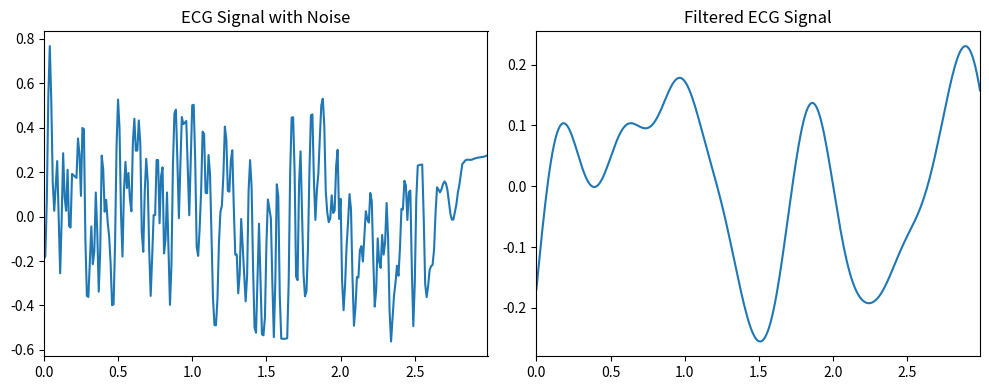

Recreate this plot in Python.
import scipy.io.wavfile
import scipy.signal
import numpy as np
import matplotlib.pyplot as plt

vals = [
  -0.1925331599060314,
  -0.17853781539161706,
  0.07119912903532953,
  0.53493963051862,
  0.7665134907602258,
  0.5224442745991771,
  0.15165423854077942,
  0.0257088171235062,
  0.13789311751812133,
  0.24950982834800764,
  -0.0038170541889227805,
  -0.2552486870297843,
  -0.012905839173002531,
  0.2848058187864239,
  0.08840584621331254,
  0.025939474878099472,
  0.21054902935054734,
  -0.042503098091993124,
  -0.049381894639065296,
  0.19166501125890445,
  0.18579147792829379,
  0.1791950484570019,
  0.17375320208331255,
  0.35101420452993515,
  0.28097885746198303,
  0.09288373462404168,
  0.39834367080369315,
  0.3931591722961786,
  -0.10511733347314953,
  -0.3568009505643535,
  -0.3615013425542311,
  -0.20235953363930254,
  -0.04455721953945016,
  -0.2139356381624108,
  -0.1583668479338713,
  0.10811693046805453,
  -0.0672075529829094,
  -0.33773021230907746,
  -0.1497721877660166,
  0.2740016377692154,
  0.21253008630313097,
  0.02165786052616714,
  0.07533601329277688,
  -0.0233299646720328,
  -0.08879012043356636,
  -0.2113009619775233,
  -0.3986179816397475,
  -0.39478161229253905,
  -0.12156008987950608,
  0.31656945135224257,
  0.5261293672987981,
  0.39604929791780513,
  0.012708826514706575,
  -0.18012214898340118,
  0.1181227300643119,
  0.24573350093333501,
  0.12822778947943836,
  0.1957971609325131,
  0.08018353354414748,
  0.023573238312129652,
  0.3318401836432632,
  0.4401161160373632,
  0.2962863544048404,
  0.2966678333898539,
  0.43214542364153175,
  0.3294144186355308,
  -0.07062117068749586,
  -0.15867386838647404,
  0.11283952308413031,
  0.2594097789115202,
  0.15954545990146263,
  -0.1505507556429685,
  -0.35685004856114644,
  -0.183548455128613,
  0.006382104521661172,
  0.006633684344412194,
  0.2542591998012249,
  0.25407938592853363,
  -0.030182172522574713,
  0.18105914224556935,
  0.2212992077836024,
  -0.16588441908256385,
  -0.10289739375895321,
  0.10832914777956243,
  -0.14150139746081486,
  -0.3970365191357673,
  -0.21591986046373118,
  0.23296045127494985,
  0.4632836192241477,
  0.4806814839764779,
  0.25100577119987394,
  -0.007225551237743766,
  0.23038823465666275,
  0.44746183590828104,
  0.4157013708572296,
  0.4223541205079547,
  0.42985400109710825,
  0.21831801610366477,
  0.005811598629977183,
  0.2526518312894542,
  0.5005177246476187,
  0.5026333094988633,
  0.25491462952605537,
  -0.13655238873441597,
  -0.17678479291613447,
  -0.05314879888147155,
  0.11487452731909838,
  0.38178697722685384,
  0.3712359328090893,
  0.10707329233697116,
  0.10471188850933028,
  0.2766705500057832,
  0.19022552348535116,
  -0.09300658722738489,
  -0.3680803811893084,
  -0.488304450279291,
  -0.48898094618796867,
  -0.37082293150527545,
  -0.12077154321987696,
  0.020919634300869003,
  0.048884276356644135,
  0.18727845266513723,
  0.4044168933894313,
  0.3446374564404783,
  0.11552400741456405,
  0.11198050512994145,
  0.2506736801292222,
  0.298009583114008,
  0.04366795134021871,
  -0.17111098483285891,
  -0.17046867208756367,
  -0.34529206407470925,
  -0.25671774599084535,
  -0.010711781383410002,
  -0.13218901979477615,
  -0.2526867964099804,
  -0.38156991596138057,
  -0.2643663973332273,
  0.1175436049972806,
  0.25379873351122384,
  0.13735881266296843,
  -0.22860321138823514,
  -0.49948074847445195,
  -0.522557997132423,
  -0.2779801338365165,
  -0.0323026825792781,
  -0.28004747738067404,
  -0.5298428468412113,
  -0.5340588862317885,
  -0.45367235270548645,
  -0.1254277921270378,
  0.0768655316677663,
  0.03316407498202599,
  -0.007412615918961252,
  -0.2951222248231469,
  -0.5423808232529246,
  -0.2955714019138218,
  0.14507378235775578,
  0.09024440501466198,
  -0.35387677946722307,
  -0.5491553885971272,
  -0.5493677858746612,
  -0.5501962193036154,
  -0.5491005030983538,
  -0.547353263461875,
  -0.29892897531285156,
  0.19703030912582278,
  0.4451161440385396,
  0.4465234278089297,
  0.20042799422557522,
  -0.26974648727272954,
  -0.2862787272370235,
  0.14743635882638825,
  0.2933479771365669,
  0.022626723699638362,
  -0.2568016289754163,
  -0.3588972853659236,
  -0.3366433143732543,
  -0.14391300020347314,
  0.20723991877246467,
  0.45539695130864977,
  0.45957562341634667,
  0.16602220118520844,
  -0.014994616836423391,
  0.116659827917162,
  0.192953396928765,
  0.35532436065732603,
  0.5006900737996791,
  0.5298553015142543,
  0.40899015976343855,
  0.11298382322282974,
  0.01900345586680117,
  -0.02541870900355342,
  -0.009241731301079567,
  0.09558010689343857,
  0.016062766729127112,
  0.027293203356522952,
  0.2275327991380993,
  0.30010251749822336,
  -0.010651006188218431,
  0.07958023672879139,
  -0.2886173333402548,
  -0.4212841520608316,
  -0.30957312512286095,
  -0.13787427322304385,
  -0.02779778772887565,
  0.10084313973792042,
  0.03192509834022559,
  -0.27062564504598385,
  -0.4907590978464706,
  -0.40939284889900895,
  -0.27207067527624784,
  -0.2743072462413457,
  -0.15201741325710272,
  -0.1331482394525902,
  -0.20224397290707183,
  -0.08642691303346811,
  0.023689344693609313,
  -0.011093472061403875,
  -0.02687365900203783,
  0.10599203199502899,
  0.06937897750805874,
  -0.18880766281262548,
  -0.4049926515293184,
  -0.3274796409664313,
  -0.09805037407760261,
  -0.20332182954776165,
  -0.23108428208858756,
  -0.0826067221747899,
  -0.17122944421733344,
  -0.11365254922887526,
  0.06109259687832029,
  -0.09665816120629833,
  -0.4236972201621588,
  -0.5619902357644813,
  -0.45535001460145347,
  -0.35484389313781906,
  -0.29723490414354425,
  -0.22125025262891063,
  -0.26609458082799986,
  -0.14317294691328997,
  0.03489153525687341,
  0.03160874769652801,
  0.16096537850972564,
  0.1395250425941881,
  -0.015554031809641988,
  0.10982031443059814,
  0.11663851432409258,
  -0.23573200193895874,
  -0.492786837209927,
  -0.29856384529286994,
  0.07833311812122962,
  0.22947022640477074,
  0.23120865933476742,
  0.23324896836833328,
  0.2337084358712249,
  -0.0005680706249241441,
  -0.30397966890199746,
  -0.36236188304490063,
  -0.31214942407544444,
  -0.23987354492379726,
  -0.2233987103248295,
  -0.21690681248000251,
  -0.14743283742184227,
  0.01807891498629497,
  0.13163319242288707,
  0.12096166507453768,
  0.10855202963499375,
  0.12306201495678418,
  0.14557858811616195,
  0.15782098960821894,
  0.1489775117510364,
  0.11949105414903458,
  0.06415762378543345,
  0.012514783655096933,
  -0.01376158931889836,
  -0.013533430242641406,
  0.019870383596266753,
  0.05339226028709637,
  0.10683106482402623,
  0.1408500635782975,
  0.18907484244332998,
  0.23567133106879648,
  0.2432466204588166,
  0.2526557541173823,
  0.2550427838990859,
  0.2557515145947284,
  0.2550992614745683,
  0.25497408448071557,
  0.2572011818041797,
  0.26002435805617985,
  0.2621900244263573,
  0.2642666416235867,
  0.26525184944564717,
  0.2663423124294511,
  0.267478018383141,
  0.268473228408045,
  0.2700845959792396,
  0.2724403904942693,
  0.2752289843459408,
  0.2773846931470154,
  0.24484769342037663,
  0.2106771123618169,
  0.13622234598718183,
  0.04392389510944977,
  0.0006553318560159269,
  -0.04631625850568164,
  -0.07436617594753263,
  -0.09712325195129781,
  -0.10496904702587202,
  -0.11035067633731363,
  -0.12382655723329891,
  -0.1548203861407596,
  -0.182090648922568,
  -0.2014859959691495,
  -0.21269579512704578,
  -0.22081305612497876,
  -0.23110769706130704,
  -0.2408153459221986,
  -0.2690487565958782,
  -0.26873646216227043,
  -0.13033372930982903,
  0.03655388484666158,
  0.018751788686570098,
  -0.11944992748729802,
  -0.25085597682596306,
  -0.2959678036499107,
  -0.30343063323818276,
  -0.309382709804199,
  -0.3030789796987552,
  -0.29740694127904416,
  -0.2814375859046483,
  -0.2654790486137094,
  -0.22596611331927074,
  -0.18597009414658072,
  -0.1922538058519964,
  -0.19837871535395574,
  -0.21490600976284446,
  -0.2319772256316103,
  -0.18864102598326077,
  -0.1456105414939788,
  -0.12928581080374607,
  -0.11240189045714767,
  -0.12331526347249125,
  -0.133811524091423,
  -0.13352459521440874,
  -0.1238539274782742,
  -0.10996143075561468,
  -0.09109946144902667,
  -0.07645991317279205,
  -0.0614006067268124,
  -0.0505788318655791,
  -0.0413090381743201,
  -0.03586983723256782,
  -0.026605249541096266,
  -0.014911410887592746,
  -0.004007109259504295,
  0.006846641848344073,
  0.029136250491568715,
  0.06730655262045485,
  0.1192006168844624,
  0.1732401993668783,
  0.20867312882272832,
  0.23276915486620095,
  0.2522908067117675,
  0.2804793862477165,
  0.32630302851348514,
  0.4437278524688455,
  0.5230645715650374,
  0.3795207025046595,
  -0.0006871047724691659,
  -0.23397318361515768,
  -0.2311857933519751,
  -0.22795835537176226,
  -0.22431724327695635,
  -0.22016394279374596,
  -0.21697149630159118,
  -0.21696771364171996,
  -0.21735474630021362,
  -0.2177859696258509,
  -0.2025809389891698,
  -0.13098662087712895,
  0.10179342600778074,
  0.2203378510340915,
  0.15233297920783576,
  0.20141259630376793,
  0.3047015650947712,
  0.47812941785130464,
  0.6043801739535782,
  0.6421818681585814,
  0.6774115760865964,
  0.6685519468554162,
  0.6582936917581053,
  0.6453370896325903,
  0.6322141007432457,
  0.6176858226938381,
  0.6004494981960418,
  0.5739235430351821,
  0.45202074612725496,
  0.1642851584115685,
  0.10581005129127344,
  -0.20772802598875667,
  -0.34932636132854444,
  -0.38530045654606926,
  -0.32117954345377037,
  -0.04217236304272978,
  0.10091628657049906,
  -0.052943753162303236,
  0.10667814278469817,
  0.430463511205964,
  0.2647374419598858,
  -0.2068402387639706,
  -0.197722864101259,
  0.08033482125505137,
  0.011633687581001674,
  0.012533729914222934,
  0.03147032194461645,
  -0.00010379976315219586,
  0.0932089814490143,
  0.12130936282798126,
  0.2845748854511909,
  0.2742801287287311,
  -0.10208428326741308,
  -0.12626040568932728,
  0.06303047659412256,
  -0.11940076484061678,
  -0.11632392938354451,
  0.030176251253643482,
  -0.023875514313451626,
  0.010931016201163005,
  0.04796770080696218,
  0.1306799460924546,
  0.1524090385849271,
  0.21720750274649137,
  0.2908005927774792,
  0.14946793926218413,
  -0.0321746269101727,
  -0.034760958067069,
  0.1712393480147248,
  0.22188467384315033,
  0.16997855169314938,
  0.10526423854060694,
  -0.14921724721130847,
  -0.23186777386692173,
  0.10828228730427833,
  0.2770692762211087,
  0.1434424782529855,
  0.21603965522115579,
  0.26990399622287176,
  -0.05084028452337094,
  -0.4153624968426768,
  -0.32431903893331715,
  0.11888488059750973,
  0.15605441190325287,
  -0.07812673385245823,
  0.04401100171197668,
  0.007055307656914811,
  -0.29306171899497035,
  -0.3967325835130229,
  -0.3014890984425869,
  0.039363050975931374,
  0.2882222270568059,
  0.29101541714367646,
  0.18496575563438633,
  0.08147505121945195,
  0.27216176212345256,
  0.21358523096772522,
  -0.2801959152213446,
  -0.44442897615606414,
  -0.23938118174766335,
  -0.1886619953532062,
  -0.1587505730659667,
  0.1774198190673517,
  0.4067990381363383,
  0.3766792761162744,
  0.3588394746457718,
  0.3908667096027108,
  0.3316349905430133,
  0.029997051327011248,
  -0.11713602777463532,
  0.08735899056362953,
  0.170731027952366,
  -0.004118557226477498,
  -0.055822525344463456,
  0.15940940071822046,
  0.17462127565801133,
  -0.13161132798498243,
  -0.36179585667608916,
  -0.39652857390656937,
  -0.33791853790001836,
  -0.2654435108552544,
  -0.08375713521710852,
  0.16447682530227742,
  0.07323134815825337,
  -0.03680191669545803,
  0.050816439115697845,
  -0.11520273647236053,
  -0.106143929752465,
  0.15811293709786173,
  0.10063089820664253,
  -0.10948907148411535,
  -0.24696402990624627,
  -0.21840510360522616,
  0.07380713001773265,
  0.27788637362254837,
  0.19137840418248553,
  0.16801505901823813,
  0.1503667556529531,
  0.08523449056048296,
  0.06548813908783067,
  -0.14507942834063614,
  -0.3127227720020678,
  -0.1703407004736773,
  0.18483359103123834,
  0.26821524764461396,
  0.134435163002519,
  0.15941137806177377,
  0.032209325658218387,
  -0.1384341625024226,
  -0.056990122622721004,
  -0.011956223943215993,
  -0.07883876798140477,
  0.032556236996318114,
  0.03984791529620569,
  -0.1891752769993046,
  -0.2097930820417791,
  0.004202069328662669,
  0.15000586858603754,
  0.07557261330966648,
  -0.15964745325321972,
  -0.2884143078812351,
  -0.10352190275924039,
  0.0044289577316534295,
  -0.031018434617176613,
  -0.03822733647884616,
  -0.11825689624423907,
  0.04640396526100449,
  0.08245571945552635,
  -0.26978142503832314,
  -0.4418809346544054,
  -0.36463564878487953,
  -0.2811439744468806,
  -0.3533338806614589,
  -0.3899900057006318,
  -0.10773806208903552,
  0.026536567321839538,
  -0.11371720150691747,
  -0.02139619757924896,
  0.15139626920357263,
  0.05158689409601555,
  -0.2297661028831112,
  -0.20526308433063262,
  0.11542196826554599,
  0.3046918045425695,
  0.3216513117534425,
  0.24175202103615484,
  0.07450696591968911,
  -0.1651695628085011,
  -0.16053326535171197,
  -0.06706743497449924,
  -0.1057508853503492,
  0.08900076913111375,
  0.050838394888091665,
  -0.1648087933754363,
  -0.1342183287425988,
  -0.08115416382695072,
  -0.06698272640781441,
  -0.2733985753620519,
  -0.4432922565766131,
  -0.4212702988600663,
  -0.21244598799708203,
  0.18385479229817325,
  0.20580572036281186,
  0.004775356232008837,
  -0.024958455186883527,
  -0.008501528271235723,
  0.04955247384662434,
  -0.13302324319306674,
  -0.17021415371534826,
  0.0946795543550428,
  0.1629957480126205,
  0.33204246390344583,
  0.5044901345632018,
  0.2578988948703023,
  0.06198886221074125,
  0.35955416897629416,
  0.3770296227032446,
  0.1500234742401497,
  0.20971512194932082,
  0.1320431733568401,
  0.16593819218260353,
  0.23657779618733937,
  0.09503961584187683,
  0.25495501698700473,
  0.6016379937650955,
  0.6554184536900772,
  0.46973468280759006,
  0.2747922212320264,
  0.07537917815726161,
  -0.016985234102831287,
  0.18862876847274854,
  -0.5449992290066625,
  -0.6671401655491243,
  -0.42226378139083676,
  -0.2999028547256529,
  -0.34244474457918084,
  -0.32986031152893874,
  -0.10737933800705204,
  0.09754874334378058,
  0.023608251122556538,
  -0.28415674985960854,
  -0.542793810541671,
  -0.6012411224358609,
  -0.40678622299158057,
  0.03393418683835678,
  0.2868329969901132,
  0.04730921627406828,
  -0.191407886405385,
  -0.1842653418424758,
  -0.1784686198946619,
  0.03892369685674066,
  0.00977540404639926,
  -0.19591041095716324,
  0.09222517080666642,
  0.19965637163701716,
  -0.06303670191365399,
  -0.0357669892586719,
  -0.010133791140800208,
  -0.3060137227314385,
  -0.22866944873967854,
  -0.04364042045012573,
  -0.1069479049890466,
  0.14620865299938762,
  0.150372042736574,
  -0.0920524508030472,
  0.16119041452344574,
  0.16575948029975374,
  -0.324445031857957,
  -0.320360101791644,
  0.17866127208638416,
  0.18452514265355635,
  -0.2606516187417084,
  -0.4605059659353074,
  -0.2536985482215815,
  -0.04565567699999004,
  -0.042769416644564115,
  0.04357648907168367,
  0.008172157718643082,
  0.051605460486318123,
  0.09489948036920631,
  -0.2718473327807702,
  -0.3303012756817256,
  -0.14163249946733866,
  -0.3243374631419228,
  -0.2601779083884591,
  -0.009413753337752157,
  -0.2541833764068347,
  -0.5006611743705333,
  -0.2522960128067482,
  -0.00343033659047616,
  -0.0355220001945314,
  0.17924328273497742,
  0.4610066437546051,
  0.24919256888838087,
  -0.03446694101208886,
  -0.07133309346063084,
  -0.034245544559586075,
  0.13803039577484133,
  0.23807432096335002,
  0.17871586423686447,
  0.017031060138807383,
  -0.1375123769504102,
  0.024038414879692868,
  0.12519674882391885,
  -0.17282751191287174,
  -0.22911238972443654,
  -0.08980418618035936,
  -0.14030428669358508,
  -0.09154476974217052,
  0.06746817332573318,
  0.251779629565576,
  0.1023207022783113,
  -0.12142118404822728,
  0.09829893849768916,
  0.24901548033216125,
  0.04387673119433961,
  -0.09941491303538147,
  0.062451133125296515,
  0.1494772970364453,
  -0.027886081954336284,
  -0.018126629892116677,
  0.10882660694913285,
  -0.06258328752259322,
  -0.26025163468760265,
  -0.34786344842072986,
  -0.44157716385213097,
  -0.4298415404086987,
  -0.34950653262469256,
  -0.14278093858676882,
  0.05000224727528599,
  -0.04162177315832197,
  -0.09666912778131063,
  0.07408757456049127,
  0.07362621763033163,
  -0.25470949962935496,
  -0.2229306897418382,
  0.23254666236698204,
  0.3175992296961092,
  0.19012323110206802,
  0.06346085278883885,
  -0.06147111594043646,
  -0.0294406992774449,
  -0.22427696536245728,
  -0.24114180692948356,
  0.18440309990726128,
  0.4004584491523641,
  0.3783642346356857,
  0.3086526929503277,
  0.2564560073283834,
  0.10523182910786698,
  -0.25238686503601077,
  -0.5218686726838031,
  -0.33074682810869127,
  -0.06233434037610286,
  -0.29124495115426274,
  -0.3805767788975713,
  -0.041972277124580556,
  0.13708731868912657,
  -0.04287989918061849,
  -0.15630106916801012,
  -0.06465397749049584,
  -0.039052402571689196,
  0.019643723584184702,
  -0.11535453380305596,
  -0.3224259554726716,
  -0.19321973491445416,
  0.06647775140383361,
  0.1271127092421095,
  0.1345499578587597,
  0.07299959900803703,
  -0.09080580646967866,
  -0.0363337713557953,
  0.054734395706802635,
  0.10621913302700477,
  0.10863739717897464,
  -0.0711313792931305,
  -0.23202982823359722,
  -0.04058623460218777,
  0.06807247176745741,
  -0.04450821856196062,
  -0.03991836959899134,
  -0.2830797083985699,
  -0.2760038203491799,
  -0.021157499586833883,
  -0.2019147430875269,
  -0.37625385864729627,
  -0.22409301910585488,
  -0.08325232149427035,
  -0.0799065937646767,
  -0.0560358133258633,
  -0.1394280430701414,
  -0.07981939204559761,
  0.2173575365393347,
  0.1877527272679963,
  -0.20268824899943422,
  -0.17498310555165686,
  0.1459897785430891,
  0.2186930165778494,
  0.1642993431788447,
  0.111507283500409,
  0.3710833905896183,
  0.38244717901180236,
  -0.10194114388146969,
  -0.08878504108047824,
  0.21689219484985078,
  0.1796187881518127,
  0.05361955045645145,
  0.11468618732120309,
  0.2418372101103084,
  0.27620323817865927,
  0.33328023981661503,
  0.14343170495518198,
  0.09308617617379505,
  0.2894153080338824,
  0.15986919922802545,
  0.03269497437836203,
  0.19102606329309174,
  0.5965016259447748,
  0.8609160663082074,
  0.628747329637473,
  0.39568542718899335,
  0.41126195036129254,
  0.19359392903132125,
  0.21639946451170253,
  0.7041756994275622,
  0.9585216918155165,
  0.7346188821100892,
  0.3832515188610371,
  0.2779686743496892,
  0.037354220821750106,
  0.18606833511672882,
  -0.5479365962304867,
  -0.7877604850387097,
  -0.5335921280079107,
  -0.22404888813078075,
  -0.4088749755619919,
  -0.4597368537165058,
  -0.2634452882914646,
  -0.5050650367085869,
  -0.5004465729358178,
  -0.24784276903936386,
  -0.2423377988476464,
  -0.2376246795411702,
  -0.23183099041613545,
  -0.04332923313630038,
  -0.10232602957968082,
  -0.2795299713641783,
  0.036954841518876125,
  0.04254627169144665,
  -0.44529431058203206,
  -0.6865406440382271,
  -0.6808075392783295,
  -0.5112802269776338,
  -0.3432229640490695,
  -0.5026347580816151,
  -0.43713369093869736,
  -0.1607633181982361,
  -0.3265575359975107,
  -0.5877482415319186,
  -0.39040133405318994,
  0.04270971236419992,
  -0.009818386167066193,
  -0.19197798043676179,
  -0.12964641974102306,
  -0.21990785046860062,
  -0.2771287128893649,
  -0.39161104090787213,
  -0.5711169929624014,
  -0.5595698440443295,
  -0.2787038097066741,
  0.16695252710176076,
  0.38373477444415005,
  0.2605184266081666,
  -0.11627830468633343,
  -0.30267912982722317,
  0.0020217699564928915,
  0.13580295033640394,
  0.02414608318415981,
  0.09744360523706506,
  -0.012735820665281367,
  -0.06409270043480736,
  0.24939011686985155,
  0.3625796044980768,
  0.2233369293687814,
  0.22816533966043945,
  0.36794616162860827,
  0.2692006228921271,
  -0.12719379358511296,
  -0.21166255131014491,
  0.06340148363625735,
  0.2132637812432752,
  0.11637801677723014,
  -0.1910338620326587,
  -0.39479329045138345,
  -0.21896426145987213,
  -0.026685917405828957,
  -0.02435976139731494,
  0.22527540995174217,
  0.22681176342506687,
  -0.0560403260061718,
  0.1566732607012586,
  0.19814012100553444,
  -0.18817800939676196,
  -0.1242707434521043,
  0.08779400719710746,
  -0.16156105662460493,
  -0.4167647929063467,
  -0.23524813189567068,
  0.21402710628384564,
  0.44451777078907195,
  0.4618641521363299,
  0.2319079269469086,
  -0.026724381257781926,
  0.21062004912311272,
  0.42732019967065593,
  0.3949816557745495,
  0.4009929876549315,
  0.4077772246677417,
  0.19535510707372525,
  -0.0180987756842651,
  0.22795547614668835,
  0.47498907251563594,
  0.47611748996240166,
  0.22726205778818342,
  -0.16543431310558307,
  -0.20674931917484568,
  -0.0841297098448136,
  0.08289475874791305,
  0.3488587635069556,
  0.3372405652991784,
  0.07191055595660206,
  0.0685304963204709,
  0.2395854435483617,
  0.15215595801581364,
  -0.13210534099417526,
  -0.40814991551582436,
  -0.5292106213152825,
  -0.5305993017030747,
  -0.4130226095560292,
  -0.16340894413892154,
  -0.022118057168272556,
  0.005487527107064259,
  0.14367511727125573,
  0.36075054924964356,
  0.30089069447625916,
  0.07173540535620485,
  0.06837910495809807,
  0.20745452760506744,
  0.2552630198701135,
  0.0013902508964532129,
  -0.2127593157626993,
  -0.2112407383768477,
  -0.38512061800344705,
  -0.29532650860894105,
  -0.0478712363520494,
  -0.167913206357572,
  -0.2868148504038959,
  -0.4139436177550221,
  -0.29470690029357516,
  0.08952475512338762,
  0.22815113132350706,
  0.1141286909521646,
  -0.24936868985356825,
  -0.5175739284754629,
  -0.5377012298830419,
  -0.28988861895239904,
  -0.04081931856784021,
  -0.2852503301459607,
  -0.5315835330470993,
  -0.5320774760199831,
  -0.4477895866504601,
  -0.11539373454991353,
  0.09111901079964085,
  0.051641570217505484,
  0.015402307621456196,
  -0.26798251491540176,
  -0.5108036267869543,
  -0.25924161851085237,
  0.18631941495166532,
  0.1362340710696059,
  -0.30327786146350655,
  -0.4937964325845922,
  -0.48913771914265564,
  -0.485091120679632,
  -0.4791315966750115,
  -0.47254965504934643,
  -0.21922267934680423,
  0.28168843482895184,
  0.5345227176859659,
  0.5404543373678053,
  0.29863639661422514,
  -0.1675198733320435,
  -0.17999995815580247,
  0.2577739998785177,
  0.40737840570788775,
  0.1398955193207023,
  -0.1365867540179957,
  -0.23597171896287622,
  -0.2112988335948292,
  -0.01645255240685757,
  0.3364736694106557,
  0.5859034209604039,
  0.5907514607849476,
  0.29720084901678245,
  0.11567327326056236,
  0.24635648381836805,
  0.32100365517028884,
  0.4810758078159654,
  0.623396961483498,
  0.6486789027401934,
  0.52302792655722,
  0.22127196424575138,
  0.12070400755499672,
  0.06873225007965249,
  0.07634867502174982,
  0.17155641749495432,
  0.0811861010329173,
  0.08039465731572691,
  0.2674288779231201,
  0.3253989086884704,
  0.35902547292873477,
  0.6555524814607561,
  0.6468519471962331,
  0.19721396965429058,
  0.0255235919950905,
  0.12872696368469522,
  0.2366248008698938,
  0.3871775272942144,
  0.3955821394059515,
  -0.01231340419962007,
  -0.15488574212223133,
  0.3737164857357448,
  0.32352356391927944,
  0.005827368399462213,
  0.143664475070377,
  0.25435756537711085,
  0.08885059960796102,
  0.24425422509606487,
  0.49545002099058777,
  0.5429331033852025,
  0.5435312037189828,
  0.5153999888479666,
  0.4314334892043509,
  0.1618393296777394,
  0.0009871881626871831,
  0.05435973033391722,
  0.05367895962445987,
  0.05162297947299235,
  0.05041702386698371,
  0.04974030823769254,
  -0.1941288385930811,
  -0.3727935345095422,
  -0.14936657469856435,
  0.1887075053547129,
  0.44671250331798623,
  0.5239177077999368,
  0.32271351232553075,
  -0.12020788749192901,
  -0.4062711559104374,
  -0.20531890101556005,
  0.038626812062196966,
  0.009369568591263547,
  0.02901227875910431,
  0.07915040675331105,
  0.25536839310435794,
  0.2469902847421867,
  -0.16019179582981874,
  -0.4169852758393756,
  -0.3456144680431135,
  -0.1585065608453663,
  -0.15624050756982216,
  -0.07847661021641834,
  0.12530235155396485,
  0.08064652691956042,
  0.1529457003939602,
  0.40254834465549494,
  0.39044143735648706,
  0.11835103334673552,
  0.04166680302251439,
  0.3124503283591056,
  0.4855971609103077,
  0.48406073041879816,
  0.47000353654768356,
  0.4449494351835547,
  0.2994830305106869,
  0.06178629484454483,
  0.10225793090612664,
  0.2447104082461981,
  0.2429519201273328,
  0.11285066088600554,
  -0.08174296747511414,
  -0.1468686251183342,
  -0.08645933418770911,
  -0.027514784483560928,
  -0.03255473557370024,
  0.12354442147542405,
  0.07819869066546202,
  -0.2871484127923803,
  -0.48728823994000103,
  -0.5265384627621981,
  -0.52738962650386,
  -0.40815707960015774,
  -0.04488471596668418,
  0.11110874397451359,
  -0.030877386872030142,
  -0.08412901753597382,
  -0.11826464184853941,
  -0.19288117684765896,
  -0.22928019585054263,
  -0.22746058389102536,
  -0.14463818437611223,
  0.18134567595228554,
  0.42108889292071766,
  0.17461797238170082,
  -0.3137132563483922,
  -0.32906047170692254,
  0.14653856119281305,
  0.19996769934119468,
  -0.17162729678352734,
  -0.3223911355786332,
  -0.11923046437556238,
  0.23577064172538958,
  0.1672750441328949,
  -0.08493200911636525,
  0.04604572687378898,
  0.18460461806302594,
  0.17315686398566565,
  0.13381453463689452,
  0.16755992535675163,
  0.2477400602609454,
  0.08804524523186937,
  -0.34300386848255693,
  -0.5770730199024684,
  -0.3147194256022975,
  0.13439660530025443,
  0.33717134218654676,
  0.3669772065809936,
  0.3947333792836115,
  0.15317395188085925,
  -0.20004352135581077,
  -0.07345463377228986,
  0.029701745067573948,
  -0.21318697267583941,
  -0.0712188810101042,
  0.20243854328885455,
  0.2259593768097222,
  0.302657057255897,
  0.3819490244233964,
  0.3827240008117167,
  0.13324030857403468,
  -0.3645972542316899,
  -0.3684018039132404,
  0.020529477766100368,
  -0.00010314177638627575,
  -0.06242695901719866,
  0.08495521758479768,
  0.035078299080853304,
  0.014275633994865412,
  0.09756948087528658,
  -0.07141750835750989,
  -0.18175355257714565,
  0.10942177976152132,
  0.19433518856040305,
  -0.04125484139023937,
  -0.05710212429554238,
  0.12610106181662598,
  0.054624956945421244,
  -0.3659707087834122,
  -0.5102742062972222,
  -0.24931648241509516,
  -0.14808777666993075,
  -0.23050851247985646,
  -0.05236430578218641,
  0.13347885055677672,
  -0.013227448676863061,
  -0.1875080154211973,
  -0.2784897240796853,
  -0.31340443055596334,
  -0.16492490737032978,
  0.14733925674501058,
  0.26218438094747615,
  0.20398555327264256,
  0.16918198070445523,
  0.09062207685582938,
  0.07645446565717756,
  0.03573673118982167,
  -0.05843778810755449,
  -0.09303857366726345,
  -0.08964622263386451,
  -0.0686238341850709,
  0.046827564096929834,
  0.11288161439883705,
  -0.12261780864773826,
  -0.1899364172078598,
  -0.053789236854750844,
  -0.12087959079444897,
  -0.01286504201589285,
  0.08162242828232087,
  -0.21467446254656594,
  -0.38752916027169826,
  -0.2832221053281275,
  -0.2439727674341487,
  -0.3351521653138849,
  -0.31824404995400335,
  -0.059774298024076085,
  0.0812781197973172,
  0.06474480048014952,
  0.14145179428191312,
  0.16890909801976176,
  0.08955428149216121,
  -0.007246212284268014,
  0.014714098478161887,
  0.17390504316248107,
  0.24406301841552233,
  0.20728748340338854,
  0.2817182701139771,
  0.3402961912970432,
  0.24675345851853253,
  0.21733023799966694,
  0.17669320838867122,
  0.08149319909928332,
  0.1282285758829782,
  0.06467546597481384,
  -0.06422874180559879,
  0.05384334963881453,
  0.2326785307092562,
  0.34946479831603583,
  0.4851846039087015,
  0.4215770508859476,
  0.044619463752086,
  -0.1696575831234427,
  -0.07663697146671462,
  0.05334519550585497,
  0.043827225675582976,
  0.15889834136657927,
  0.17061549842512436,
  0.09443840791120982,
  0.2032486647016628,
  0.306436497766086,
  0.2648073843952503,
  0.24226669875173476,
  0.3684612741587365,
  0.3252699828648405,
  0.06060138584686367,
  -0.1619659772337085,
  -0.09073256027737323,
  0.13252298375718047,
  0.02118665319626191,
  -0.012528967118406065,
  0.13010987004676047,
  0.03576548184975413,
  0.08774024851249969,
  0.25700515093317877,
  0.09389824220910287,
  -0.23837080819503959,
  -0.3817657359120762,
  -0.28009757699848425,
  -0.18443205047216182,
  -0.13153072807483096,
  -0.06011951339482623,
  -0.10940190988673414,
  0.009217997534805955,
  0.1831179000306925,
  0.1758083138461553,
  0.30127638815152347,
  0.27608602354662126,
  0.1173955565930618,
  0.23929707553398188,
  0.24278076164144596,
  -0.11278638892032818,
  -0.37290059655755664,
  -0.18160051719271597,
  0.19250900597599468,
  0.3409929728132962,
  0.34021120319390513,
  0.3398627021051829,
  0.3380630189278546,
  0.33569214075632314,
  0.09871326376056047,
  -0.20608116986675915,
  -0.2656600510644906,
  -0.21708899543935345,
  -0.14633655758016628,
  -0.1312701629528367,
  -0.1260748440958842,
  -0.05778890485946141,
  0.10663986197471498,
  0.21921253870244975,
  0.20765696055842947,
  0.1944568228708741,
  0.20826569013115115,
  0.23016620574066754,
  0.24187313115339718,
  0.2325701284942545,
  0.20269532050468186,
  0.1470397953864238,
  0.09513606045568049,
  0.06865480535175947,
  0.06872878164319063,
  0.1020236785107795,
  0.13547635641365294,
  0.18888002499743853,
  0.22289219421911893,
  0.27113259941734746,
  0.31776123274402535,
  0.3253791682319709,
  0.33483536068132735,
  0.33726770952218044,
  0.33801381168223343,
  0.3373847276814384,
  0.3372622246440969,
  0.3394651789628203,
  0.3422310538227141,
  0.3442999089770572,
  0.34623385356867853,
  0.34702418584168193,
  0.34786124919348294,
  0.3486787413666196,
  0.3492846753863629,
  0.350429509810799,
  0.35223538370074325,
  0.3543846153631076,
  0.3558055544931428,
  0.32243251202662443,
  0.2873188623065195,
  0.2118083738731639,
  0.11833605832072747,
  0.07377014992733782,
  0.025372560824014727,
  -0.0042370038139990795,
  -0.028692178242845597,
  -0.038379119651386615,
  -0.04574931955763224,
  -0.061365336885317485,
  -0.0946547602028531,
  -0.12437970321405228,
  -0.14639216478011605,
  -0.16038456657856592,
  -0.17145266206339912,
  -0.1848687872941368,
  -0.1978706466069223,
  -0.22957271259690776,
  -0.232904863195174,
  -0.09832331969594167,
  0.06456581298813824,
  0.04258781897783463,
  -0.09996689524722369,
  -0.23590226916895674,
  -0.2857184987330358,
  -0.29805906877208477,
  -0.30905997346730785,
  -0.30797338189314305,
  -0.30768347008795255,
  -0.29725734411586036,
  -0.2869986726771078,
  -0.2533371741110785,
  -0.219338479416927,
  -0.23175908423658578,
  -0.24415348183473312,
  -0.26707521246664234,
  -0.2906574738598339,
  -0.25393987936970647,
  -0.21762578019188514,
  -0.2081046866071481,
  -0.19810035876553228,
  -0.2159571960116352,
  -0.23344790230713156,
  -0.24019268425965656,
  -0.2375764307179798,
  -0.23074562471694987,
  -0.21893631114877216,
  -0.2113231677567926,
  -0.20324587536006197,
  -0.1993426398148701,
  -0.1969078630287222,
  -0.1981991252102544,
  -0.19553841183421086,
  -0.19029879999994032,
  -0.18567497529485893,
  -0.18090278501339838,
  -0.16446957097406129,
  -0.13190314301635558,
  -0.08533195400638593,
  -0.036304624883789514,
  -0.00554253917936285,
  0.014256025440509815,
  0.029886776204546578,
  0.054625418618926586,
  0.09747573727063373,
  0.21244076693787517,
  0.28986942351579925,
  0.14500873314255658,
  -0.23588381743875142,
  -0.4691803770214841,
  -0.4656856522352774,
  -0.46098812322973004,
  -0.4550678134266679,
  -0.4477784290261824,
  -0.44054378313006104,
  -0.43554098614321224,
  -0.4299199995495984,
  -0.42328049772365817,
  -0.3998868036844013,
  -0.3189290997872019,
  -0.07555258842269812,
  0.05488132866683372,
  0.00012053834747950687,
  0.063862021614549,
  0.18329549020747163,
  0.3744169994903783,
  0.5199787864409158,
  0.5787788182893305,
  0.636765838372426,
  0.6524959191306214,
  0.6687349711440194,
  0.684260268855859,
  0.7016825848036625,
  0.7198436658776017,
  0.737523261430491,
  0.7482241715812765,
  0.6659454676063049,
  0.4951870554917191,
  0.31027833668056115,
  0.12269125535119174,
  0.015046715467427592,
  0.010646342217216775,
  0.1041889190059584,
  0.4066426135244861,
  0.5790605461019367,
  0.07065689778632162
]

# read ECG data from the WAV file
# sampleRate, data = scipy.io.wavfile.read('ecg.wav')
sampleRate = 100
data = vals
times = np.arange(len(data))/sampleRate

# apply a 3-pole lowpass filter at 0.1x Nyquist frequency
b, a = scipy.signal.butter(3, 0.04)
filtered = scipy.signal.filtfilt(b, a, data)

# plot the original data next to the filtered data
print(len(data))
plt.figure(figsize=(10, 4))

plt.subplot(121)
plt.plot(times[0:300], data[0:300])
plt.title("ECG Signal with Noise")
plt.margins(0, .05)

plt.subplot(122)
plt.plot(times[0:300], filtered[0:300])
plt.title("Filtered ECG Signal")
plt.margins(0, .05)

plt.tight_layout()
plt.show()